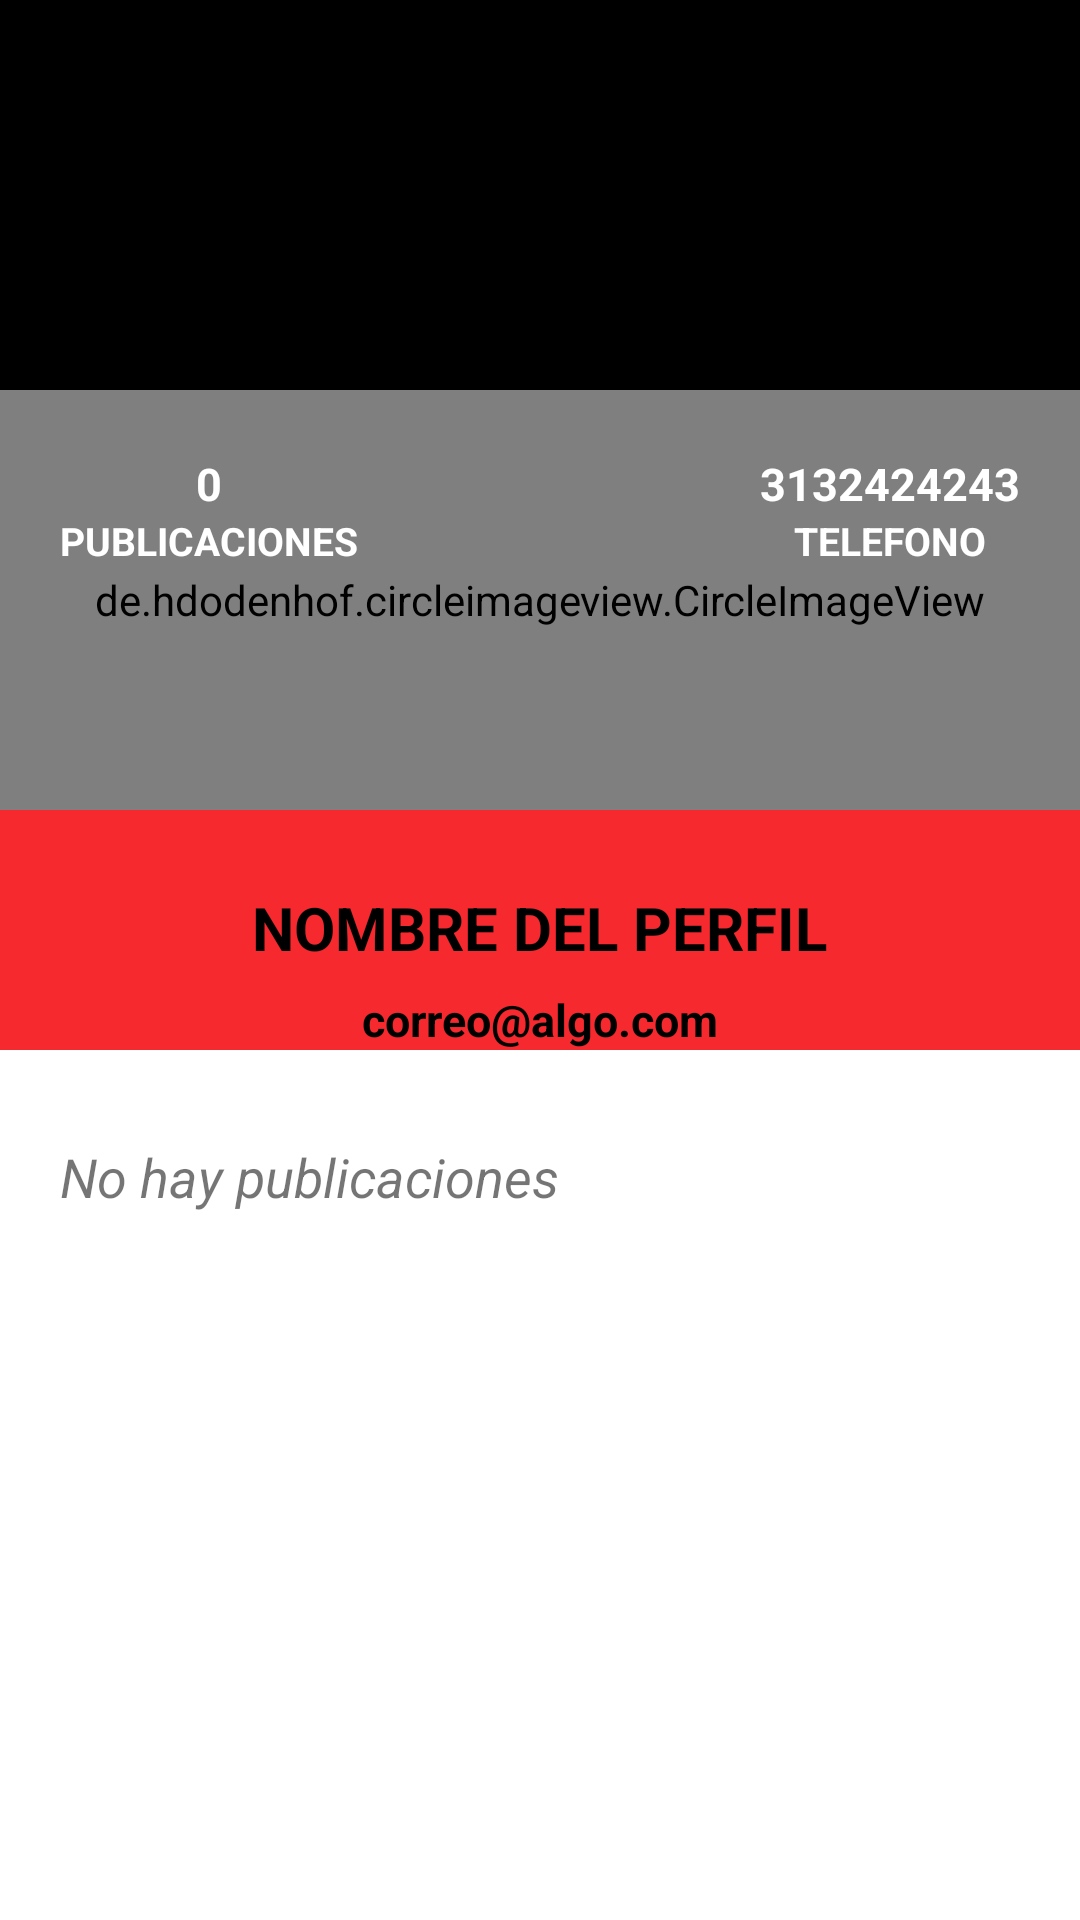

Produce the Android XML layout that renders to this screen, including the resource entries it uses.
<!-- AndroidManifest.xml: application theme Theme.WhatsAppProyect -->
<!-- res/layout/activity_user_profile.xml -->
<?xml version="1.0" encoding="utf-8"?>
<androidx.coordinatorlayout.widget.CoordinatorLayout xmlns:android="http://schemas.android.com/apk/res/android"
    xmlns:tools="http://schemas.android.com/tools"
    android:layout_width="match_parent"
    android:layout_height="match_parent"
    xmlns:app="http://schemas.android.com/apk/res-auto"
    tools:context=".activities.UserProfileActivity">

    <com.google.android.material.appbar.AppBarLayout
        android:layout_width="match_parent"
        android:layout_height="350dp"
        android:theme="@style/ThemeOverlay.AppCompat.Dark.ActionBar"
        >

        <com.google.android.material.appbar.CollapsingToolbarLayout
            android:layout_width="match_parent"
            android:layout_height="match_parent"
            app:layout_scrollFlags="scroll|exitUntilCollapsed"
            app:contentScrim="@color/red"
            >

            <FrameLayout
                android:layout_width="match_parent"
                android:layout_height="match_parent"
                app:layout_collapseMode="parallax"
                android:transitionName="@string/transtionname_picture">

                <View
                    android:layout_width="match_parent"
                    android:layout_height="200dp"
                    android:background="@color/black" />

                <ImageView
                    android:id="@+id/imageViewCover"
                    android:layout_width="match_parent"
                    android:layout_height="200dp"
                    android:src="@drawable/cover_image"
                    android:scaleType="centerCrop"
                    android:alpha="0.8"
                    />

                <de.hdodenhof.circleimageview.CircleImageView
                    android:id="@+id/circleImageProfile"
                    android:layout_width="match_parent"
                    android:layout_height="140dp"
                    android:src="@drawable/ic_person"
                    app:civ_circle_background_color="@color/colorGray"
                    android:layout_marginTop="130dp"
                    app:civ_border_color="@color/white"
                    app:civ_border_width="5dp"
                    />

                <LinearLayout
                    android:layout_width="wrap_content"
                    android:layout_height="wrap_content"
                    android:orientation="vertical"
                    android:layout_gravity="center|right"
                    android:layout_marginRight="20dp"
                    android:layout_marginBottom="5dp"
                    android:gravity="center">

                    <TextView
                        android:id="@+id/textViewphone"
                        android:layout_width="wrap_content"
                        android:layout_height="wrap_content"
                        android:text="3132424243"
                        android:textColor="@color/white"
                        android:textStyle="bold"
                        android:textSize="15dp" />

                    <TextView
                        android:layout_width="wrap_content"
                        android:layout_height="wrap_content"
                        android:text="TELEFONO"
                        android:textColor="@color/white"
                        android:textStyle="bold"
                        android:textSize="13dp" />


                </LinearLayout>

                <LinearLayout
                    android:layout_width="wrap_content"
                    android:layout_height="wrap_content"
                    android:orientation="vertical"
                    android:layout_gravity="center|left"
                    android:layout_marginLeft="20dp"
                    android:layout_marginBottom="5dp"
                    android:gravity="center">

                    <TextView
                        android:id="@+id/textViewPostNumber"
                        android:layout_width="wrap_content"
                        android:layout_height="wrap_content"
                        android:text="0"
                        android:textColor="@color/white"
                        android:textStyle="bold"
                        android:textSize="15dp" />

                    <TextView
                        android:layout_width="wrap_content"
                        android:layout_height="wrap_content"
                        android:text="PUBLICACIONES"
                        android:textColor="@color/white"
                        android:textStyle="bold"
                        android:textSize="13dp" />


                </LinearLayout>

                <LinearLayout
                    android:layout_width="match_parent"
                    android:layout_height="wrap_content"
                    android:orientation="vertical"
                    android:layout_gravity="bottom"
                    android:gravity="center">

                    <TextView
                        android:id="@+id/textViewUsername"
                        android:layout_width="wrap_content"
                        android:layout_height="wrap_content"
                        android:text="NOMBRE DEL PERFIL"
                        android:textColor="@color/black"
                        android:textStyle="bold"
                        android:textSize="20dp" />

                    <TextView
                        android:id="@+id/textViewEmail"
                        android:layout_width="wrap_content"
                        android:layout_height="wrap_content"
                        android:text="correo@algo.com"
                        android:textColor="@color/black"
                        android:textStyle="bold"
                        android:layout_marginTop="7dp"
                        android:textSize="15dp" />
                </LinearLayout>


            </FrameLayout>

            <androidx.appcompat.widget.Toolbar
                android:id="@+id/toolbar"
                android:layout_width="match_parent"
                android:layout_height="?attr/actionBarSize"
                app:layout_collapseMode="pin" />

        </com.google.android.material.appbar.CollapsingToolbarLayout>

    </com.google.android.material.appbar.AppBarLayout>

    <androidx.core.widget.NestedScrollView
        android:layout_width="match_parent"
        android:layout_height="match_parent"
        app:layout_behavior="@string/appbar_scrolling_view_behavior"
        android:layout_marginTop="20dp">

        <LinearLayout
            android:layout_width="match_parent"
            android:layout_height="match_parent"
            android:orientation="vertical">

            <TextView
                android:id="@+id/textViewPostExist"
                android:layout_width="wrap_content"
                android:layout_height="wrap_content"
                android:text="No hay publicaciones"
                android:layout_marginTop="10dp"
                android:layout_marginBottom="10dp"
                android:layout_marginLeft="20dp"
                android:layout_marginRight="20dp"
                android:textSize="18dp"
                android:textStyle="italic" />

            <androidx.recyclerview.widget.RecyclerView
                android:id="@+id/recyclerViewMyPost"
                android:layout_width="match_parent"
                android:layout_height="match_parent"
                app:layout_behavior="com.google.android.material.appbar.AppBarLayout$ScrollingViewBehavior"/>

        </LinearLayout>


    </androidx.core.widget.NestedScrollView>


</androidx.coordinatorlayout.widget.CoordinatorLayout>
<!-- resources referenced by this layout -->
<resources>
  <color name="black">#FF000000</color>
  <color name="colorGray">#888484</color>
  <color name="red">#F6292F</color>
  <color name="white">#FFFFFFFF</color>
  <string name="transtionname_picture">transtionnamepicture</string>
  <style name="Theme.WhatsAppProyect" parent="Theme.MaterialComponents.DayNight.NoActionBar">
          
          <item name="colorPrimary">@color/red</item>
          <item name="colorPrimaryVariant">@color/red_700</item>
          <item name="colorOnPrimary">@color/white</item>
          
          <item name="colorSecondary">@color/teal_200</item>
          <item name="colorSecondaryVariant">@color/teal_700</item>
          <item name="colorOnSecondary">@color/black</item>
          
          <item name="android:statusBarColor">?attr/colorPrimaryVariant</item>
          
      </style>
  <color name="red_700">#AE2327</color>
  <color name="teal_200">#FF03DAC5</color>
  <color name="teal_700">#FF018786</color>
</resources>
